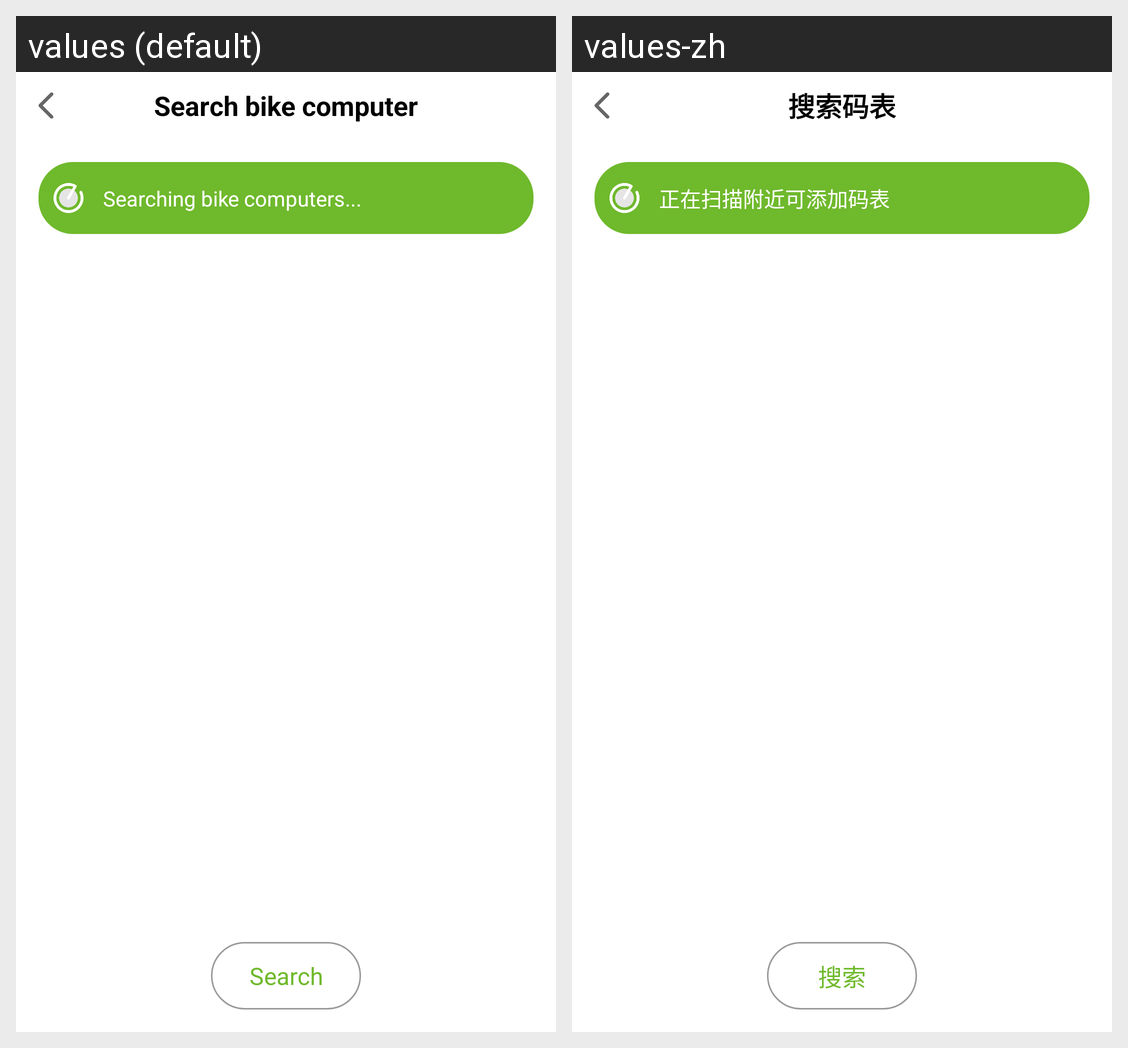

The Android screen above is rendered under two locales of the same app. Produce the string resources it draws, with the default and per-locale values.
Android screen res/layout/activity_search_device.xml rendered under 2 locales, left to right: values (default), values-zh. Device: Nexus 5 (rendered at 1080×1920; each locale shown at half size, 540×960, under a caption strip naming it); theme Theme.AppCompat.Light.NoActionBar.
Strings drawn on this screen, with the default value and each locale's value (text and hints the layout hard-codes, and strings that could not be matched under every locale, appear in the picture but are not listed):

search_for
  values: Search bike computer
  values-zh: 搜索码表

scanning
  values: Searching bike computers...
  values-zh: 正在扫描附近可添加码表

scan
  values: Search
  values-zh: 搜索
